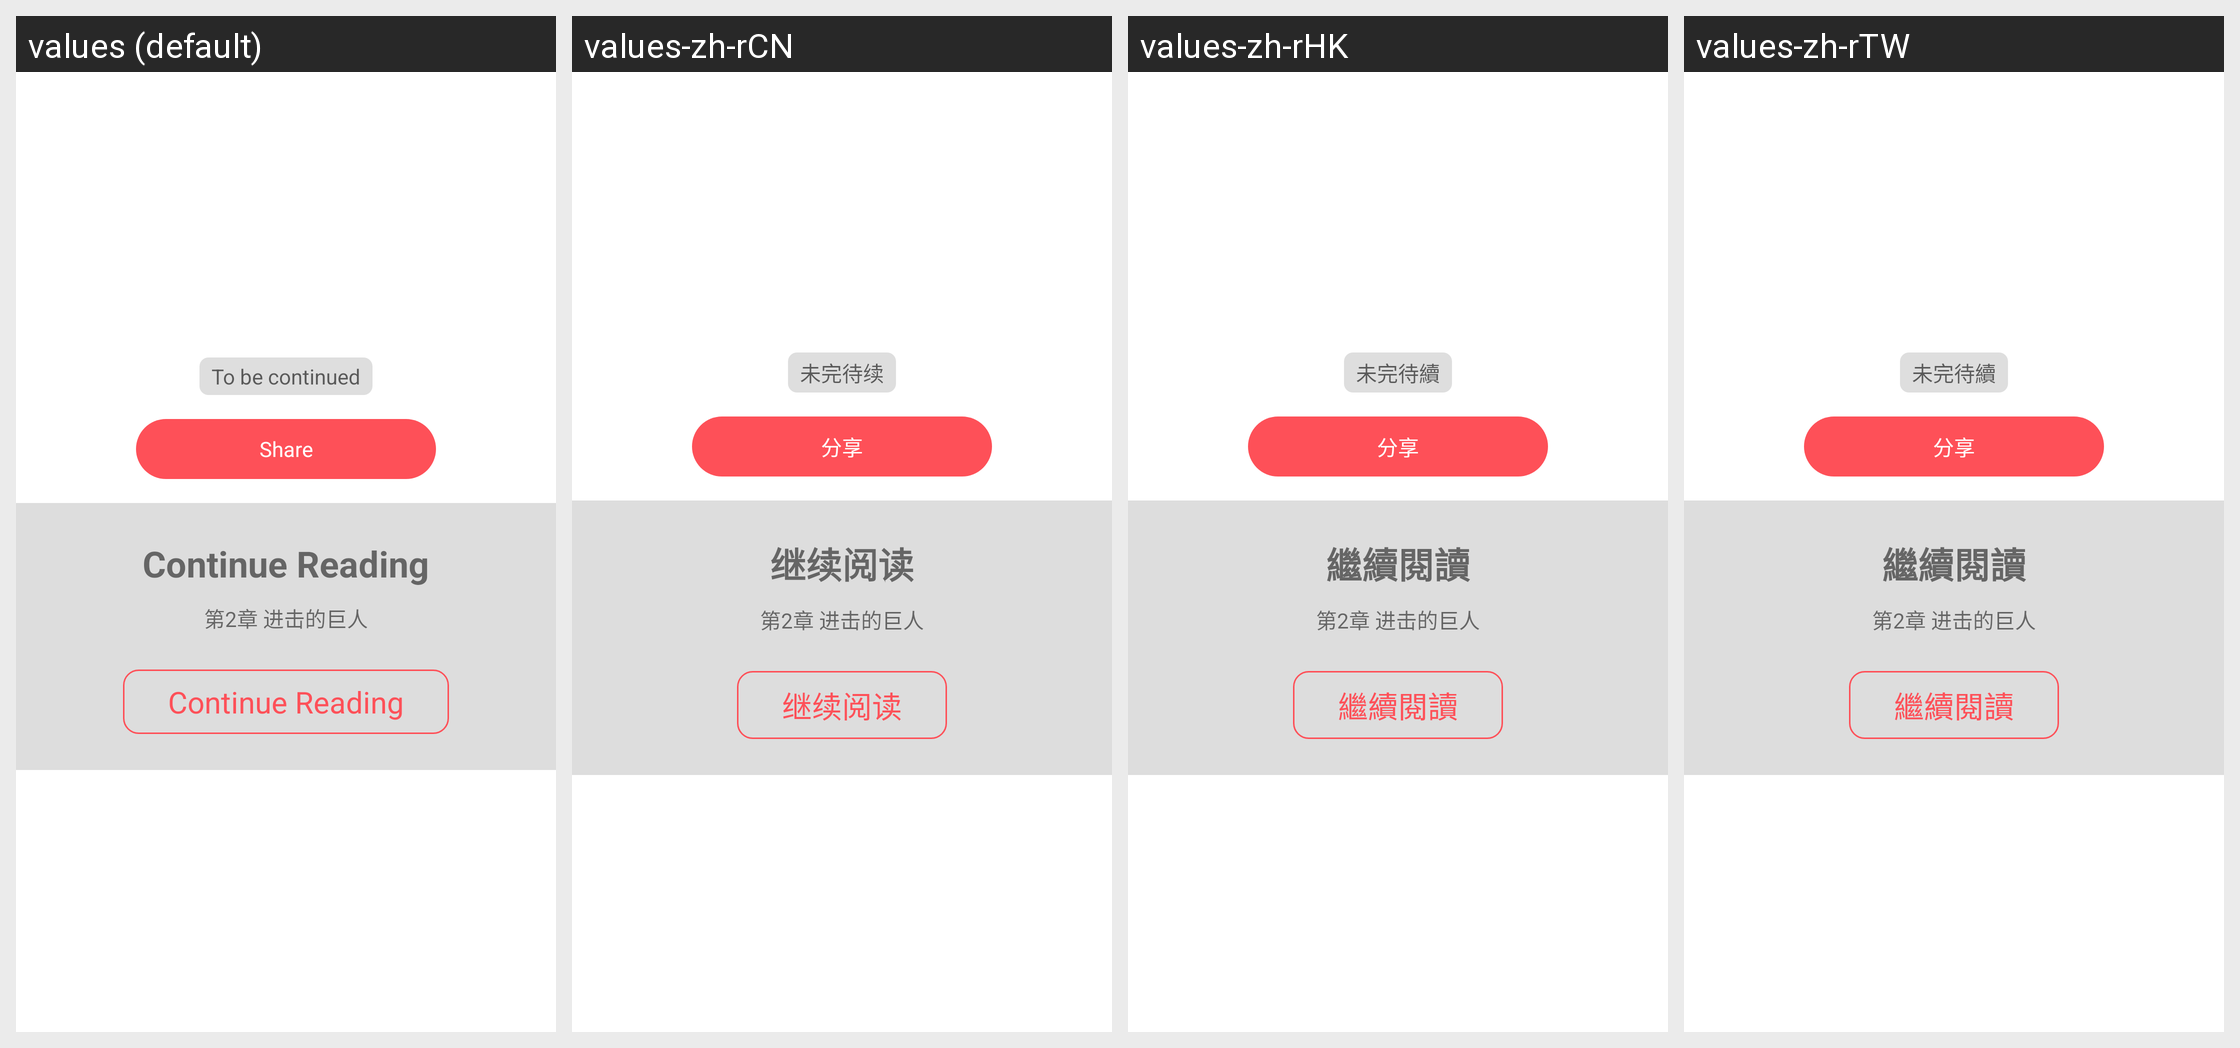

Strings drawn on this Android screen and how each of the app's shown locales translates them:
Android screen res/layout/read_next_item.xml rendered under 4 locales, left to right: values (default), values-zh-rCN, values-zh-rHK, values-zh-rTW. Device: Nexus 5 (rendered at 1080×1920; each locale shown at half size, 540×960, under a caption strip naming it); theme AppTheme.
Strings drawn on this screen, with the default value and each locale's value (text and hints the layout hard-codes, and strings that could not be matched under every locale, appear in the picture but are not listed):

common_continue
  values: To be continued
  values-zh-rCN: 未完待续
  values-zh-rHK: 未完待續
  values-zh-rTW: 未完待續

common_share
  values: Share
  values-zh-rCN: 分享
  values-zh-rHK: 分享
  values-zh-rTW: 分享

common_next
  values: Continue Reading
  values-zh-rCN: 继续阅读
  values-zh-rHK: 繼續閱讀
  values-zh-rTW: 繼續閱讀
